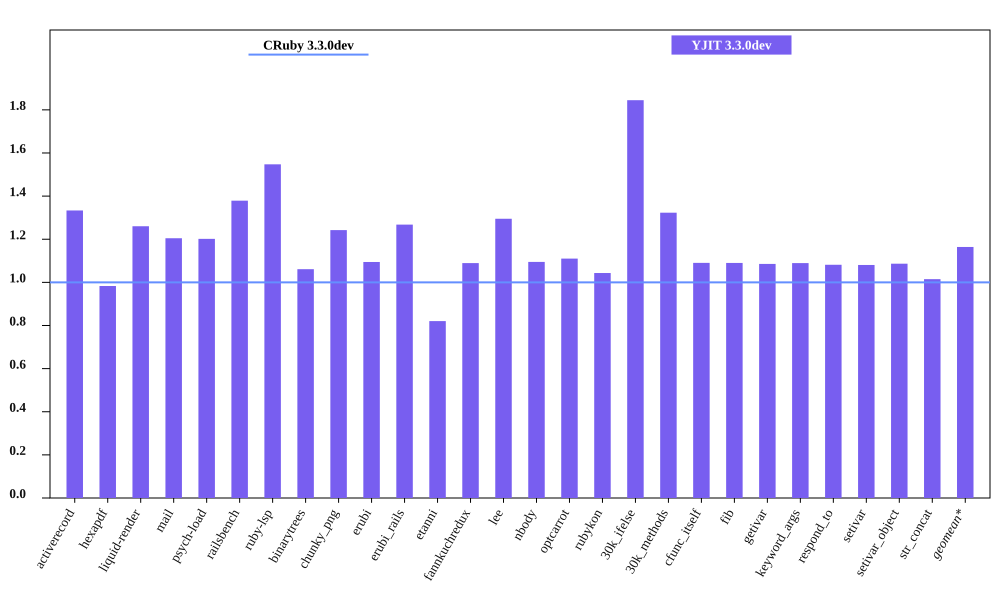

Source data for this figure (header and first rows):
bench, CRuby 3.3.0dev mem (MiB), YJIT 3.3.0dev mem (MiB), Inline Code, Outlined Code, YJIT Mem overhead
activerecord, 54.61, 72.82, 3, 3
hexapdf, 275.1, 270.4, 2, 2
liquid-render, 21.75, 27.41, 1, 1
mail, 41.68, 50.2, 2, 2
psych-load, 28.29, 34, 1, 1
railsbench, 92.03, 126.9, 6, 6
ruby-lsp, 86.46, 133.8, 6, 6
binarytrees, 22, 23.34, 1, 1
chunky_png, 30.79, 38.25, 1, 1
erubi, 97.48, 106.7, 1, 1
erubi_rails, 92.02, 116.7, 5, 5
etanni, 118.8, 97.43, 1, 1
fannkuchredux, 16.27, 17.72, 1, 1
lee, 25.61, 33.17, 1, 1
nbody, 16.27, 17.81, 1, 1
optcarrot, 50.51, 56.08, 1, 1
rubykon, 50.73, 52.93, 1, 1
30k_ifelse, 57.95, 106.9, 6, 6
30k_methods, 48.14, 63.69, 2, 2
cfunc_itself, 16.12, 17.57, 1, 1
fib, 16.13, 17.59, 1, 1
getivar, 16.26, 17.65, 1, 1
keyword_args, 16.13, 17.57, 1, 1
respond_to, 16.33, 17.66, 1, 1
setivar, 16.32, 17.64, 1, 1
setivar_object, 16.24, 17.65, 1, 1
str_concat, 89.54, 90.86, 1, 1
